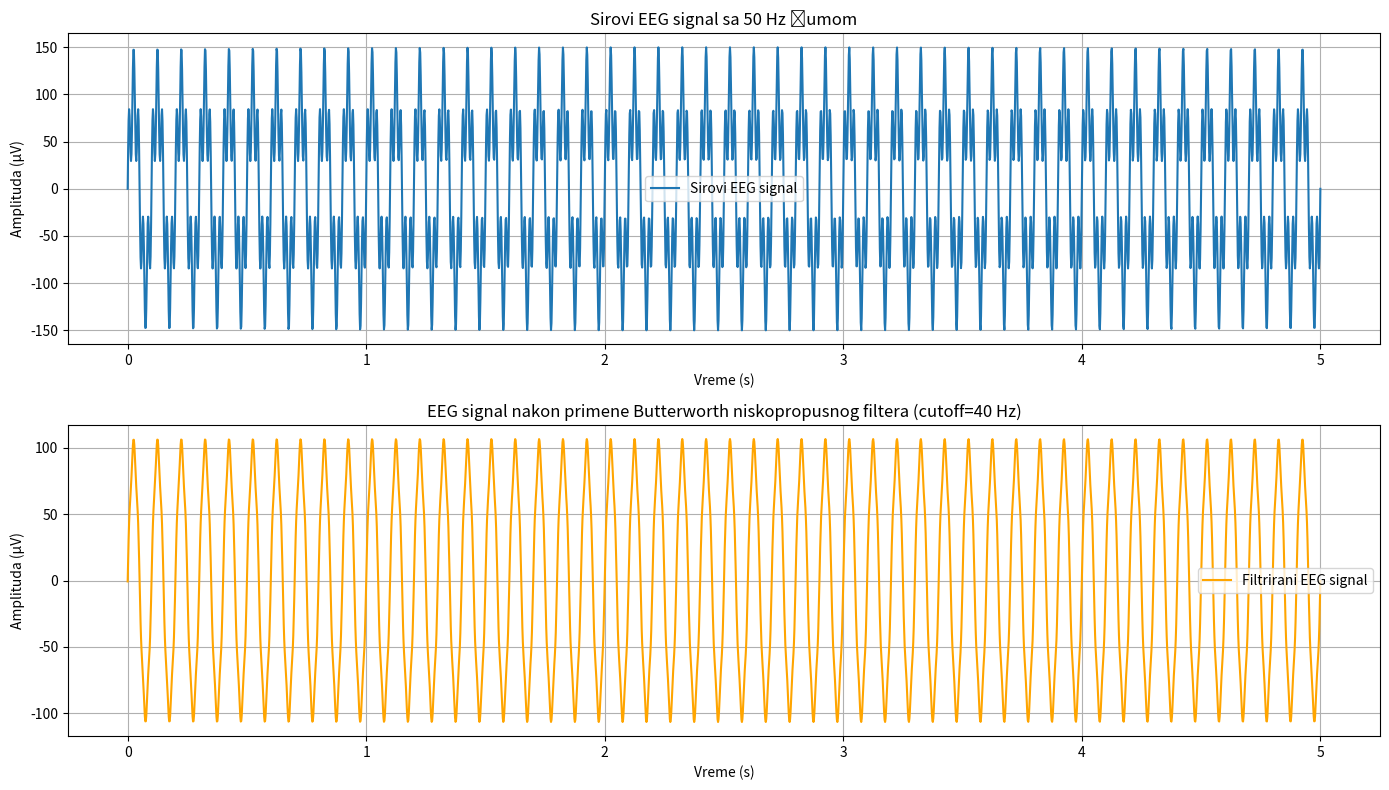

Write Python code to recreate this figure.
import numpy as np
import matplotlib.pyplot as plt
from scipy.signal import butter, filtfilt

# Definisanje funkcije za kreiranje pip 
def butter_lowpass(cutoff, fs, order=4):
    nyq = 0.5 * fs  # Nyquist frekvencija
    normal_cutoff = cutoff / nyq
    b, a = butter(order, normal_cutoff, btype='low', analog=False)
    return b, a

# Funkcija za primenu filtera
def lowpass_filter(data, cutoff, fs, order=4):
    b, a = butter_lowpass(cutoff, fs, order=order)
    y = filtfilt(b, a, data)
    return y

# Parametri simulacije
fs = 500         # Frekvencija uzorkovanja u Hz
t = np.linspace(0, 5, fs * 5)  # Vremenski vektor za 5 sekundi

# Kreiranje sintetičkog EEG signala: osnovni signal + 50 Hz šum
# Osnovni EEG signal: sinusoidni signal koji predstavlja alfa talase (10 Hz)
eeg_signal = 100 * np.sin(2 * np.pi * 10 * t)
# Šum: sinusoidna komponenta na 50 Hz koja simulira mrežni šum
noise = 50 * np.sin(2 * np.pi * 50 * t)
# Kombinovani signal: EEG signal sa šumom
raw_signal = eeg_signal + noise

# Primena Butterworth niskopropusnog filtera sa cutoff frekvencijom 40 Hz
filtered_signal = lowpass_filter(raw_signal, cutoff=40, fs=fs, order=4)

# Kreiranje grafikona
plt.figure(figsize=(14, 8))

# Gornji panel: Sirovi EEG signal sa šumom
plt.subplot(2, 1, 1)
plt.plot(t, raw_signal, label='Sirovi EEG signal')
plt.xlabel('Vreme (s)')
plt.ylabel('Amplituda (µV)')
plt.title('Sirovi EEG signal sa 50 Hz šumom')
plt.legend()
plt.grid(True)

# Donji panel: Filtrirani EEG signal
plt.subplot(2, 1, 2)
plt.plot(t, filtered_signal, color='orange', label='Filtrirani EEG signal')
plt.xlabel('Vreme (s)')
plt.ylabel('Amplituda (µV)')
plt.title('EEG signal nakon primene Butterworth niskopropusnog filtera (cutoff=40 Hz)')
plt.legend()
plt.grid(True)

plt.tight_layout()
plt.show()
